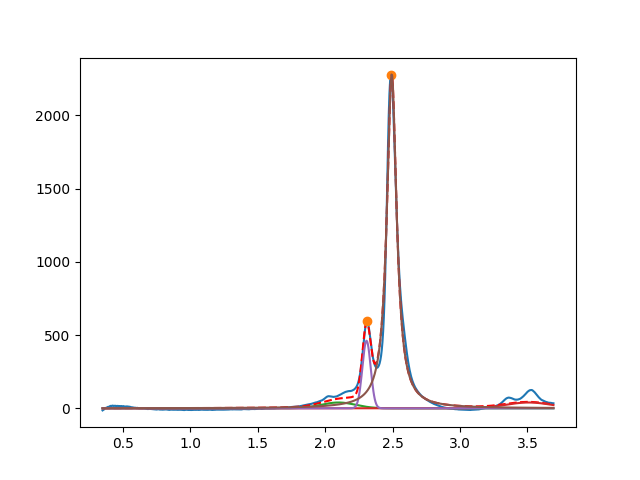

The data file committed next to this chart (first rows):
2.098587210339800446e+00, 3.999999999999999289e+01, 2.999999999999999334e-01, 9.999999999999998890e-01
3.509419380442309055e+00, 3.999999999999999289e+01, 3.999999999999999667e-01, 9.999999999999998890e-01
2.306984581455124861e+00, 4.622721514856701219e+02, 7.225100745689987114e-02, 9.999999999999998890e-01
2.493951337550587066e+00, 2.283913806302030480e+03, 8.686798549240598577e-02, 2.683452435063972408e-02
